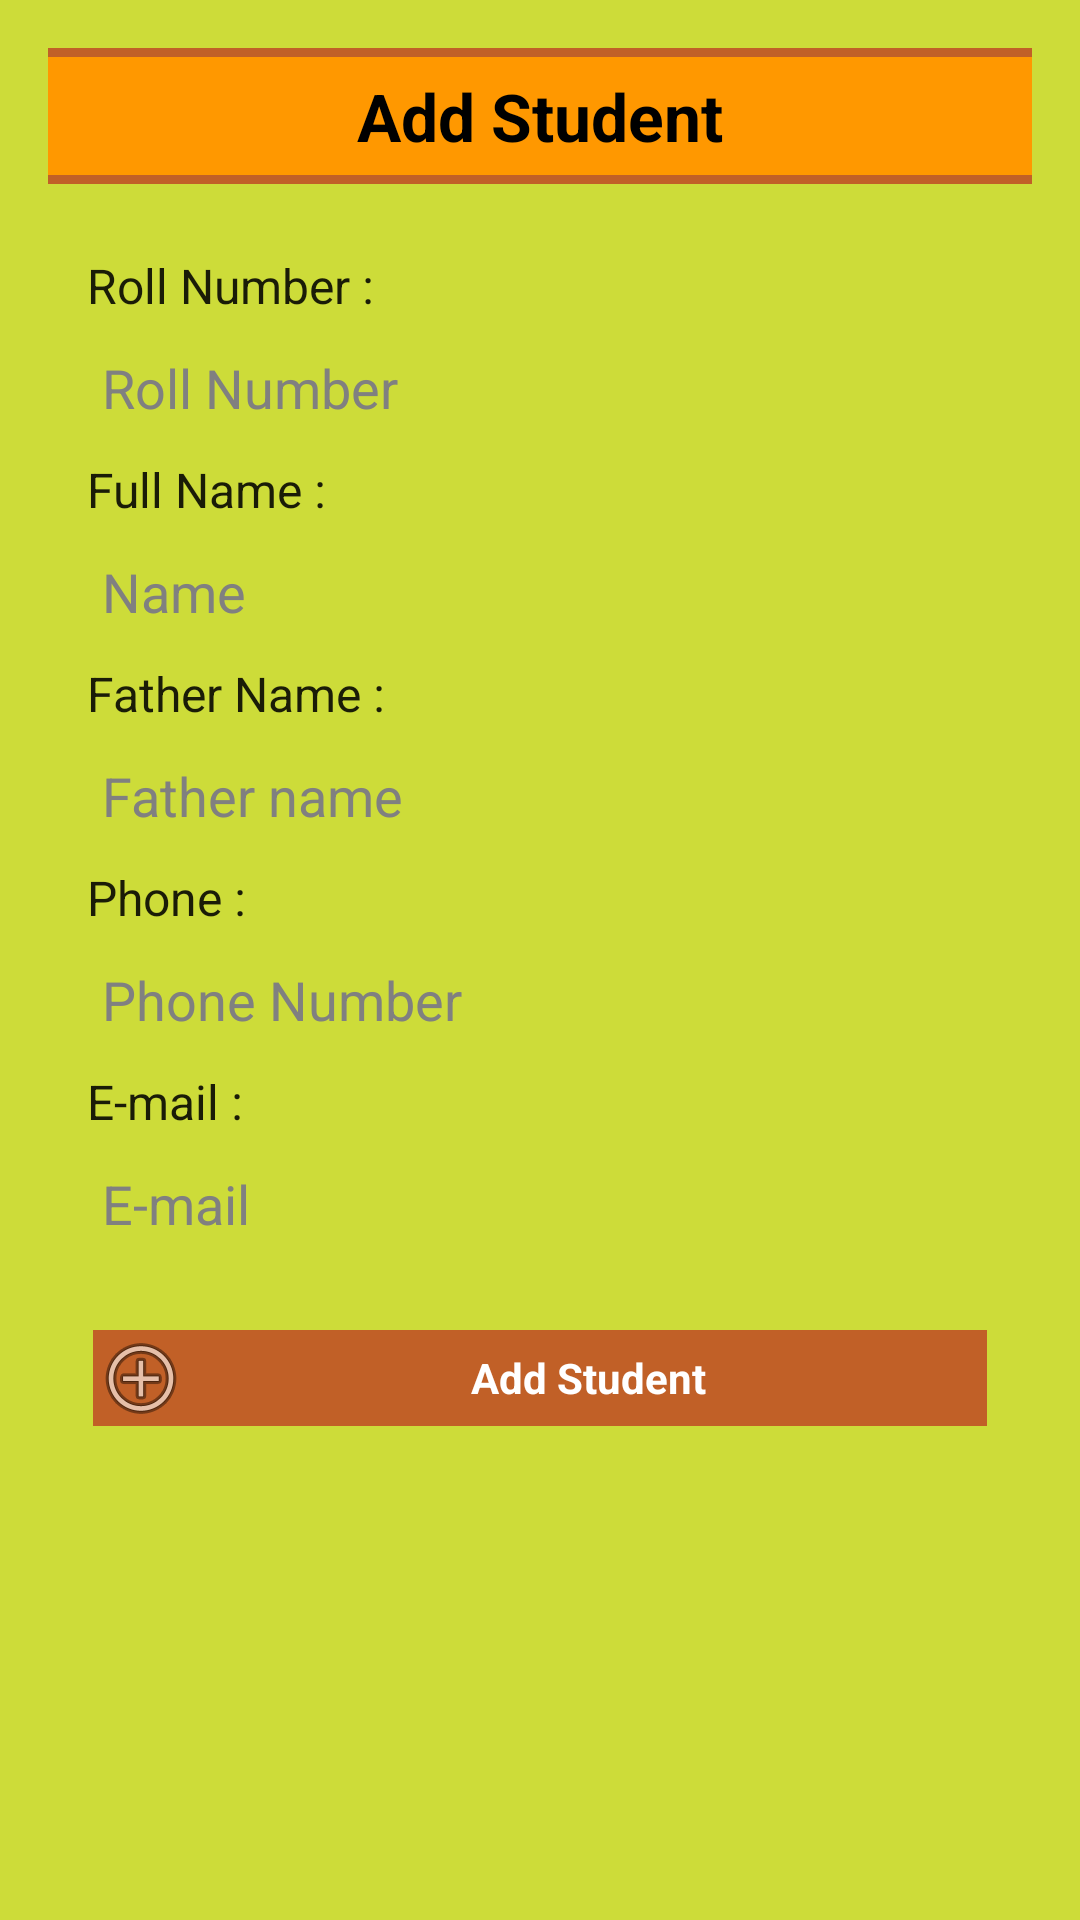

Android layout source for this screen:
<!-- AndroidManifest.xml: application theme AppTheme -->
<!-- res/layout/activity_student_create.xml -->
<RelativeLayout xmlns:android="http://schemas.android.com/apk/res/android"
    xmlns:tools="http://schemas.android.com/tools"
    android:layout_width="match_parent"
    android:layout_height="match_parent"
    android:background="@color/mehroon"
    android:paddingBottom="@dimen/activity_vertical_margin"
    android:paddingLeft="@dimen/activity_horizontal_margin"
    android:paddingRight="@dimen/activity_horizontal_margin"
    android:paddingTop="@dimen/activity_vertical_margin"
    tools:context="com.vnetsoft.sirtmca.view.StudentCreate" >

    <LinearLayout
        android:id="@+id/llyt"
        android:layout_width="match_parent"
        android:layout_height="wrap_content"
        android:orientation="vertical" >
        
     <TextView
		android:id="@+id/create_title_space"
		android:layout_width="match_parent"
		android:layout_height="3dp"
		android:background="@color/dark_red"
		android:textColor="@color/black" />
		    
    <TextView
		android:id="@+id/textView2"
		android:layout_width="match_parent"
		android:layout_height="wrap_content"
		android:background="@color/orange_logo"
		android:gravity="center"
		android:padding="5sp"
		android:text="@string/add_student"
		android:textAppearance="?android:attr/textAppearanceLarge"
		android:textStyle="bold" />

	  <TextView
		    android:id="@+id/create_title_space2"
		    android:layout_width="match_parent"
		    android:layout_height="3dp"
		    android:layout_marginBottom="10sp"
		    android:background="@color/dark_red"
		    android:textColor="@color/black" />      
        
     </LinearLayout>
   
    <ScrollView
        android:id="@+id/scrlview"
        android:layout_width="fill_parent"
        android:layout_height="fill_parent"
        android:layout_below="@id/llyt"
        android:fillViewport="true"
        android:padding="10dp" >
    	          
			<LinearLayout
			    android:layout_width="fill_parent"
			    android:layout_height="wrap_content"
			    android:focusable="true"
			    android:focusableInTouchMode="true"
			    android:orientation="vertical"
			    tools:context=".StudentCreate" >

		    
		    <TextView
		        android:id="@+id/add_lblRollnum"
		        android:layout_width="wrap_content"
		        android:layout_height="wrap_content"
		        android:layout_margin="3sp"
		        android:text="@string/rollnumber_label"
		        android:textColor="@color/black"
		        android:textSize="16sp" />
		
		    <EditText
		        android:id="@+id/add_etRollnum"
		        android:layout_width="match_parent"
		        android:layout_height="wrap_content"
		        android:layout_margin="3sp"
		        android:background="@drawable/textborder"
		        android:ems="10"
		        android:padding="5sp"
		        android:hint="@string/rollnumber"
		        android:inputType="textShortMessage" />
		    
		          
			<TextView
			        android:id="@+id/add_lblName"
			        android:layout_width="wrap_content"
			        android:layout_height="wrap_content"
			        android:layout_margin="3sp"
			        android:text="@string/name_label"
			        android:textColor="@color/black"
			        android:textSize="16sp" />
		
		    <EditText
		        android:id="@+id/add_etName"
		        android:layout_width="match_parent"
		        android:layout_height="wrap_content"
		        android:layout_margin="3sp"
		        android:background="@drawable/textborder"
		        android:ems="10"
		        android:padding="5sp"
		        android:hint="@string/name"
		        android:inputType="textPersonName" />
		


		
		    <TextView
		        android:id="@+id/add_lblFatherName"
		        android:layout_width="wrap_content"
		        android:layout_height="wrap_content"
		        android:layout_margin="3sp"
		        android:text="@string/fathername_label"
		        android:textColor="@color/black"
		        android:textSize="16sp" />
		
		    <EditText
		        android:id="@+id/add_etFatheName"
		        android:layout_width="match_parent"
		        android:layout_height="wrap_content"
		        android:layout_margin="3sp"
		        android:background="@drawable/textborder"
		        android:ems="10"
		        android:padding="5sp"
		        android:hint="@string/fathername"
		        android:inputType="textPersonName" />
		
		    <TextView
		        android:id="@+id/add_lblPhone"
		        android:layout_width="wrap_content"
		        android:layout_height="wrap_content"
		        android:layout_margin="3sp"
		        android:text="@string/phone_label"
		        android:textColor="@color/black"
		        android:textSize="16sp" />
		
		    <EditText
		        android:id="@+id/add_etPhone"
		        android:layout_width="match_parent"
		        android:layout_height="wrap_content"
		        android:layout_margin="3sp"
		        android:background="@drawable/textborder"
		        android:ems="10"
		        android:padding="5sp"
		        android:hint="@string/phone"
		        android:inputType="phone" />

		
		    <TextView
		        android:id="@+id/add_lblEmail"
		        android:layout_width="wrap_content"
		        android:layout_height="wrap_content"
		        android:layout_margin="3sp"
		        android:text="@string/email_label"
		        android:textColor="@color/black"
		        android:textSize="16sp" />
		
		    <EditText
		        android:id="@+id/add_etEmail"
		        android:layout_width="match_parent"
		        android:layout_height="wrap_content"
		        android:layout_margin="3sp"
		        android:background="@drawable/textborder"
		        android:ems="10"
		        android:padding="5sp"
		        android:hint="@string/email"
		        android:inputType="textWebEmailAddress" />

		    
	<Button
		    android:id="@+id/add_btnAdd"
		    android:layout_width="match_parent"
		    android:layout_height="wrap_content"
		    android:background="@color/dark_red"
		    android:gravity="center"
		    android:drawableLeft="@android:drawable/ic_menu_add"
		    android:drawableStart="@android:drawable/ic_menu_add"
		    android:text="@string/add_student"
		    android:textColor="@color/white"
		    android:layout_marginTop="22sp"
		    android:layout_marginLeft="5sp"
		    android:layout_marginRight="5sp"
		    android:layout_marginBottom="10sp"
		    android:textStyle="bold" />
		
		</LinearLayout>        
</ScrollView>

</RelativeLayout>
<!-- resources referenced by this layout -->
<resources>
  <color name="black">#DF000000</color>
  <color name="dark_red">#D0BF4524</color>
  <color name="mehroon">#FFCDDC39</color>
  <color name="orange_logo">#FFFF9800</color>
  <color name="white">#FFFFFFFF</color>
  <dimen name="activity_horizontal_margin">16dp</dimen>
  <dimen name="activity_vertical_margin">16dp</dimen>
  <string name="add_student">Add Student</string>
  <string name="email">E-mail</string>
  <string name="email_label">E-mail :</string>
  <string name="fathername">Father name</string>
  <string name="fathername_label">Father Name :</string>
  <string name="name">Name</string>
  <string name="name_label">Full Name :</string>
  <string name="phone">Phone Number</string>
  <string name="phone_label">Phone :</string>
  <string name="rollnumber">Roll Number</string>
  <string name="rollnumber_label">Roll Number :</string>
  <style name="AppTheme" parent="AppBaseTheme">
          
      </style>
  <style name="AppBaseTheme" parent="android:Theme.Light">
          
      </style>
</resources>
